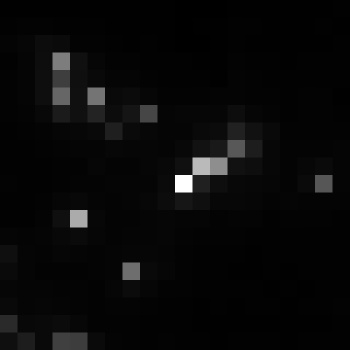

Data behind this chart, as committed beside it:
, xmin, ymin, lat, lon, area, perimeter, max_nanowatts, min_nanowatts, moonlight_illumination, clear_sky_confidence, mean_nanowatts
0, 391, 2633, -1.319, -1.319, 1.0, 0.0, 108.5, 0.6163, 11.8, 0.0, 4.037
